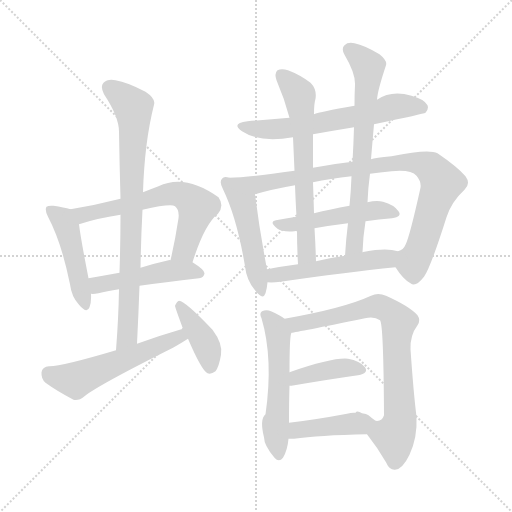
t = 0.00 s
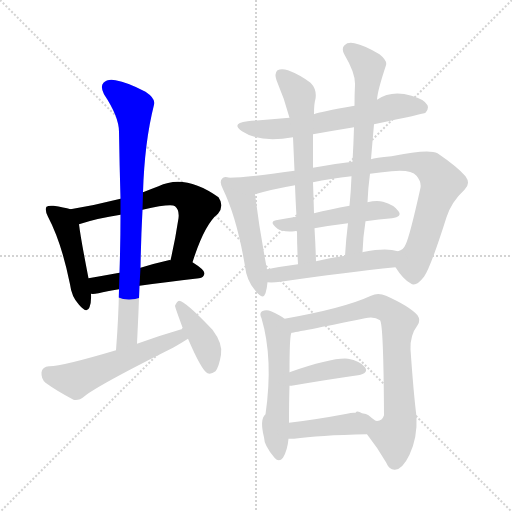
t = 2.44 s
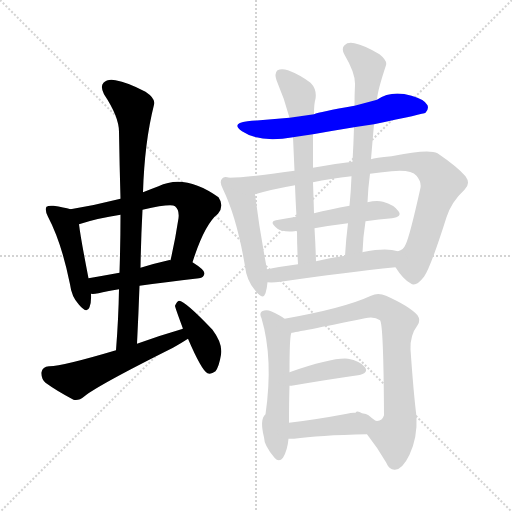
t = 4.89 s
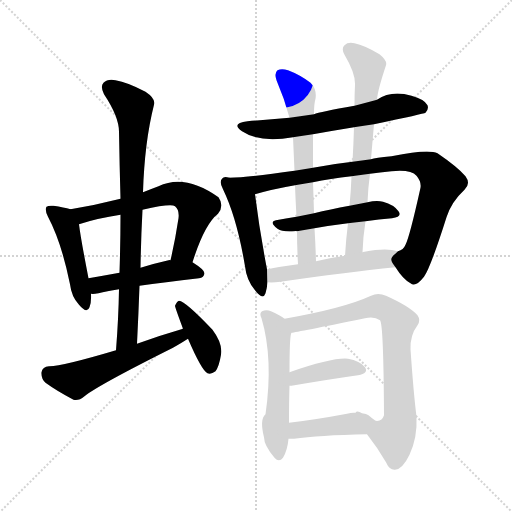
t = 7.33 s
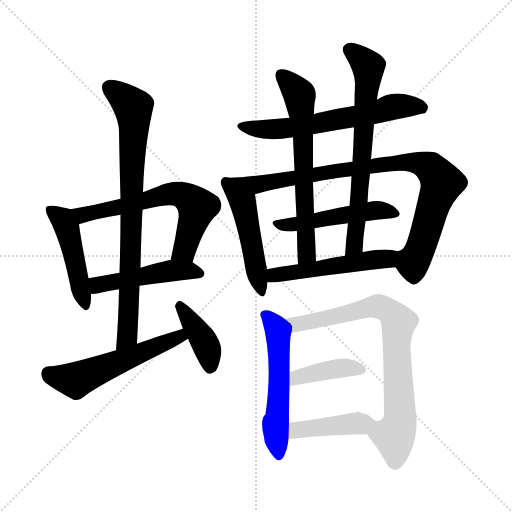
t = 9.77 s
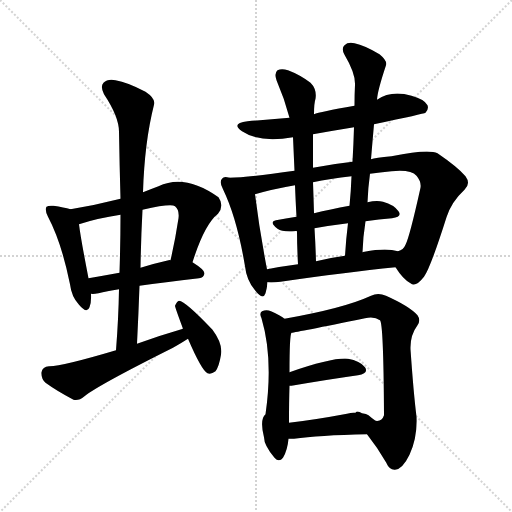
t = 12.22 s

The animated SVG that drew these frames (rendered in a browser with its animation timeline set to each time). Animation: 17 CSS @keyframes rules; one cycle of 12.22 s.

<svg version="1.1" viewBox="0 0 1024 1024" xmlns="http://www.w3.org/2000/svg">
  <g stroke="lightgray" stroke-dasharray="1,1" stroke-width="1" transform="scale(4, 4)">
    <line x1="0" y1="0" x2="256" y2="256"></line>
    <line x1="256" y1="0" x2="0" y2="256"></line>
    <line x1="128" y1="0" x2="128" y2="256"></line>
    <line x1="0" y1="128" x2="256" y2="128"></line>
  </g>
<g transform="scale(1, -1) translate(0, -900)">
   <style type="text/css">
    @keyframes keyframes0 {
      from {
       stroke: blue;
       stroke-dashoffset: 464;
       stroke-width: 128;
       }
       60% {
       animation-timing-function: step-end;
       stroke: blue;
       stroke-dashoffset: 0;
       stroke-width: 128;
       }
       to {
       stroke: black;
       stroke-width: 1024;
       }
       }
       #make-me-a-hanzi-animation-0 {
         animation: keyframes0 0.627604s both;
         animation-delay: 0.000000s;
         animation-timing-function: linear;
       }
    @keyframes keyframes1 {
      from {
       stroke: blue;
       stroke-dashoffset: 633;
       stroke-width: 128;
       }
       67% {
       animation-timing-function: step-end;
       stroke: blue;
       stroke-dashoffset: 0;
       stroke-width: 128;
       }
       to {
       stroke: black;
       stroke-width: 1024;
       }
       }
       #make-me-a-hanzi-animation-1 {
         animation: keyframes1 0.765137s both;
         animation-delay: 0.627604s;
         animation-timing-function: linear;
       }
    @keyframes keyframes2 {
      from {
       stroke: blue;
       stroke-dashoffset: 475;
       stroke-width: 128;
       }
       61% {
       animation-timing-function: step-end;
       stroke: blue;
       stroke-dashoffset: 0;
       stroke-width: 128;
       }
       to {
       stroke: black;
       stroke-width: 1024;
       }
       }
       #make-me-a-hanzi-animation-2 {
         animation: keyframes2 0.636556s both;
         animation-delay: 1.392741s;
         animation-timing-function: linear;
       }
    @keyframes keyframes3 {
      from {
       stroke: blue;
       stroke-dashoffset: 803;
       stroke-width: 128;
       }
       72% {
       animation-timing-function: step-end;
       stroke: blue;
       stroke-dashoffset: 0;
       stroke-width: 128;
       }
       to {
       stroke: black;
       stroke-width: 1024;
       }
       }
       #make-me-a-hanzi-animation-3 {
         animation: keyframes3 0.903483s both;
         animation-delay: 2.029297s;
         animation-timing-function: linear;
       }
    @keyframes keyframes4 {
      from {
       stroke: blue;
       stroke-dashoffset: 546;
       stroke-width: 128;
       }
       64% {
       animation-timing-function: step-end;
       stroke: blue;
       stroke-dashoffset: 0;
       stroke-width: 128;
       }
       to {
       stroke: black;
       stroke-width: 1024;
       }
       }
       #make-me-a-hanzi-animation-4 {
         animation: keyframes4 0.694336s both;
         animation-delay: 2.932780s;
         animation-timing-function: linear;
       }
    @keyframes keyframes5 {
      from {
       stroke: blue;
       stroke-dashoffset: 399;
       stroke-width: 128;
       }
       56% {
       animation-timing-function: step-end;
       stroke: blue;
       stroke-dashoffset: 0;
       stroke-width: 128;
       }
       to {
       stroke: black;
       stroke-width: 1024;
       }
       }
       #make-me-a-hanzi-animation-5 {
         animation: keyframes5 0.574707s both;
         animation-delay: 3.627116s;
         animation-timing-function: linear;
       }
    @keyframes keyframes6 {
      from {
       stroke: blue;
       stroke-dashoffset: 620;
       stroke-width: 128;
       }
       67% {
       animation-timing-function: step-end;
       stroke: blue;
       stroke-dashoffset: 0;
       stroke-width: 128;
       }
       to {
       stroke: black;
       stroke-width: 1024;
       }
       }
       #make-me-a-hanzi-animation-6 {
         animation: keyframes6 0.754557s both;
         animation-delay: 4.201823s;
         animation-timing-function: linear;
       }
    @keyframes keyframes7 {
      from {
       stroke: blue;
       stroke-dashoffset: 488;
       stroke-width: 128;
       }
       61% {
       animation-timing-function: step-end;
       stroke: blue;
       stroke-dashoffset: 0;
       stroke-width: 128;
       }
       to {
       stroke: black;
       stroke-width: 1024;
       }
       }
       #make-me-a-hanzi-animation-7 {
         animation: keyframes7 0.647135s both;
         animation-delay: 4.956380s;
         animation-timing-function: linear;
       }
    @keyframes keyframes8 {
      from {
       stroke: blue;
       stroke-dashoffset: 881;
       stroke-width: 128;
       }
       74% {
       animation-timing-function: step-end;
       stroke: blue;
       stroke-dashoffset: 0;
       stroke-width: 128;
       }
       to {
       stroke: black;
       stroke-width: 1024;
       }
       }
       #make-me-a-hanzi-animation-8 {
         animation: keyframes8 0.966960s both;
         animation-delay: 5.603516s;
         animation-timing-function: linear;
       }
    @keyframes keyframes9 {
      from {
       stroke: blue;
       stroke-dashoffset: 495;
       stroke-width: 128;
       }
       62% {
       animation-timing-function: step-end;
       stroke: blue;
       stroke-dashoffset: 0;
       stroke-width: 128;
       }
       to {
       stroke: black;
       stroke-width: 1024;
       }
       }
       #make-me-a-hanzi-animation-9 {
         animation: keyframes9 0.652832s both;
         animation-delay: 6.570475s;
         animation-timing-function: linear;
       }
    @keyframes keyframes10 {
      from {
       stroke: blue;
       stroke-dashoffset: 647;
       stroke-width: 128;
       }
       68% {
       animation-timing-function: step-end;
       stroke: blue;
       stroke-dashoffset: 0;
       stroke-width: 128;
       }
       to {
       stroke: black;
       stroke-width: 1024;
       }
       }
       #make-me-a-hanzi-animation-10 {
         animation: keyframes10 0.776530s both;
         animation-delay: 7.223307s;
         animation-timing-function: linear;
       }
    @keyframes keyframes11 {
      from {
       stroke: blue;
       stroke-dashoffset: 685;
       stroke-width: 128;
       }
       69% {
       animation-timing-function: step-end;
       stroke: blue;
       stroke-dashoffset: 0;
       stroke-width: 128;
       }
       to {
       stroke: black;
       stroke-width: 1024;
       }
       }
       #make-me-a-hanzi-animation-11 {
         animation: keyframes11 0.807454s both;
         animation-delay: 7.999837s;
         animation-timing-function: linear;
       }
    @keyframes keyframes12 {
      from {
       stroke: blue;
       stroke-dashoffset: 513;
       stroke-width: 128;
       }
       63% {
       animation-timing-function: step-end;
       stroke: blue;
       stroke-dashoffset: 0;
       stroke-width: 128;
       }
       to {
       stroke: black;
       stroke-width: 1024;
       }
       }
       #make-me-a-hanzi-animation-12 {
         animation: keyframes12 0.667480s both;
         animation-delay: 8.807292s;
         animation-timing-function: linear;
       }
    @keyframes keyframes13 {
      from {
       stroke: blue;
       stroke-dashoffset: 547;
       stroke-width: 128;
       }
       64% {
       animation-timing-function: step-end;
       stroke: blue;
       stroke-dashoffset: 0;
       stroke-width: 128;
       }
       to {
       stroke: black;
       stroke-width: 1024;
       }
       }
       #make-me-a-hanzi-animation-13 {
         animation: keyframes13 0.695150s both;
         animation-delay: 9.474772s;
         animation-timing-function: linear;
       }
    @keyframes keyframes14 {
      from {
       stroke: blue;
       stroke-dashoffset: 772;
       stroke-width: 128;
       }
       72% {
       animation-timing-function: step-end;
       stroke: blue;
       stroke-dashoffset: 0;
       stroke-width: 128;
       }
       to {
       stroke: black;
       stroke-width: 1024;
       }
       }
       #make-me-a-hanzi-animation-14 {
         animation: keyframes14 0.878255s both;
         animation-delay: 10.169922s;
         animation-timing-function: linear;
       }
    @keyframes keyframes15 {
      from {
       stroke: blue;
       stroke-dashoffset: 401;
       stroke-width: 128;
       }
       57% {
       animation-timing-function: step-end;
       stroke: blue;
       stroke-dashoffset: 0;
       stroke-width: 128;
       }
       to {
       stroke: black;
       stroke-width: 1024;
       }
       }
       #make-me-a-hanzi-animation-15 {
         animation: keyframes15 0.576335s both;
         animation-delay: 11.048177s;
         animation-timing-function: linear;
       }
    @keyframes keyframes16 {
      from {
       stroke: blue;
       stroke-dashoffset: 422;
       stroke-width: 128;
       }
       58% {
       animation-timing-function: step-end;
       stroke: blue;
       stroke-dashoffset: 0;
       stroke-width: 128;
       }
       to {
       stroke: black;
       stroke-width: 1024;
       }
       }
       #make-me-a-hanzi-animation-16 {
         animation: keyframes16 0.593424s both;
         animation-delay: 11.624512s;
         animation-timing-function: linear;
       }
</style>
<path d="M 141.0 481.5 Q 128.0 485.5 107.0 488.5 Q 97.0 489.5 93.0 486.5 Q 89.0 480.5 96.0 466.5 Q 123.0 415.5 140.0 331.5 Q 143.0 306.5 158.0 290.5 Q 174.0 271.5 179.0 285.5 Q 183.0 295.5 182.0 312.5 L 177.0 343.5 Q 161.0 425.5 158.0 451.5 C 155.0 477.5 155.0 477.5 141.0 481.5 Z" fill="lightgray"></path> 
<path d="M 385.0 375.5 Q 409.0 451.5 436.0 472.5 Q 449.0 488.5 437.0 505.5 Q 370.0 553.5 317.0 527.5 Q 301.0 521.5 286.0 515.5 L 241.0 502.5 Q 190.0 489.5 141.0 481.5 C 111.0 476.5 129.0 442.5 158.0 451.5 Q 194.0 463.5 241.0 470.5 L 285.0 480.5 Q 342.0 493.5 350.0 487.5 Q 359.0 480.5 357.0 463.5 Q 350.0 417.5 341.0 379.5 C 334.0 350.5 376.0 346.5 385.0 375.5 Z" fill="lightgray"></path> 
<path d="M 279.0 328.5 Q 327.0 335.5 398.0 343.5 Q 408.0 344.5 409.0 353.5 Q 409.0 360.5 385.0 375.5 L 341.0 379.5 Q 340.0 380.5 337.0 379.5 Q 306.0 372.5 281.0 364.5 L 239.0 354.5 Q 206.0 348.5 177.0 343.5 C 147.0 338.5 152.0 312.5 182.0 312.5 Q 186.0 311.5 197.0 313.5 Q 213.0 317.5 238.0 321.5 L 279.0 328.5 Z" fill="lightgray"></path> 
<path d="M 274.0 212.5 Q 277.0 272.5 279.0 328.5 L 281.0 364.5 Q 282.0 424.5 285.0 480.5 L 286.0 515.5 Q 289.0 615.5 308.0 690.5 Q 312.0 702.5 291.0 716.5 Q 255.0 735.5 231.0 739.5 Q 215.0 742.5 207.0 734.5 Q 200.0 727.5 208.0 711.5 Q 238.0 666.5 238.0 636.5 Q 239.0 572.5 241.0 502.5 L 241.0 470.5 Q 241.0 415.5 239.0 354.5 L 238.0 321.5 Q 237.0 263.5 232.0 199.5 C 230.0 169.5 273.0 182.5 274.0 212.5 Z" fill="lightgray"></path> 
<path d="M 232.0 199.5 Q 121.0 166.5 98.0 167.5 Q 85.0 166.5 83.0 155.5 Q 82.0 142.5 91.0 134.5 Q 113.0 118.5 147.0 100.5 Q 157.0 97.5 169.0 107.5 Q 196.0 129.5 346.0 204.5 Q 362.0 213.5 376.0 222.5 C 401.0 238.5 395.0 250.5 366.0 242.5 Q 321.0 229.5 274.0 212.5 L 232.0 199.5 Z" fill="lightgray"></path> 
<path d="M 376.0 222.5 Q 403.0 159.5 415.0 153.5 Q 422.0 150.5 431.0 157.5 Q 438.0 166.5 442.0 190.5 Q 446.0 212.5 425.0 240.5 Q 371.0 297.5 358.0 298.5 Q 354.0 297.5 350.0 288.5 Q 350.0 285.5 366.0 242.5 L 376.0 222.5 Z" fill="lightgray"></path> 
<path d="M 748.0 651.5 Q 848.0 672.5 851.0 674.5 Q 858.0 681.5 855.0 689.5 Q 849.0 701.5 823.0 708.5 Q 783.0 720.5 754.0 700.5 L 709.0 688.5 Q 639.0 676.5 628.0 671.5 L 579.0 664.5 Q 537.0 660.5 495.0 657.5 Q 461.0 653.5 484.0 637.5 Q 520.0 613.5 586.0 625.5 L 626.0 631.5 Q 665.0 638.5 708.0 645.5 L 748.0 651.5 Z" fill="lightgray"></path> 
<path d="M 458.0 544.5 Q 448.0 548.5 444.0 542.5 Q 438.0 536.5 446.0 521.5 Q 474.0 463.5 490.0 367.5 Q 493.0 339.5 510.0 319.5 Q 526.0 298.5 531.0 313.5 Q 534.0 323.5 535.0 335.5 L 534.0 361.5 Q 519.0 439.5 510.0 511.5 C 507.0 534.5 487.0 538.5 458.0 544.5 Z" fill="lightgray"></path> 
<path d="M 589.0 558.5 Q 498.0 545.5 458.0 544.5 C 428.0 542.5 481.0 503.5 510.0 511.5 Q 544.0 521.5 590.0 529.5 L 626.0 535.5 Q 660.0 542.5 703.0 547.5 L 740.0 552.5 Q 759.0 555.5 783.0 557.5 Q 822.0 561.5 833.0 548.5 Q 843.0 536.5 841.0 524.5 Q 819.0 425.5 811.0 410.5 Q 807.0 400.5 796.0 397.5 C 779.0 382.5 779.0 382.5 791.0 365.5 Q 806.0 341.5 821.0 333.5 Q 831.0 324.5 848.0 346.5 Q 861.0 364.5 893.0 465.5 Q 903.0 496.5 929.0 520.5 Q 942.0 532.5 931.0 547.5 Q 916.0 565.5 875.0 593.5 Q 857.0 602.5 783.0 587.5 Q 750.0 584.5 742.0 581.5 L 705.0 576.5 Q 668.0 572.5 626.0 564.5 L 589.0 558.5 Z" fill="lightgray"></path> 
<path d="M 699.0 488.5 Q 660.0 481.5 628.0 473.5 L 593.0 466.5 Q 571.0 463.5 552.0 459.5 Q 537.0 456.5 555.0 442.5 Q 565.0 435.5 589.0 437.5 Q 590.0 438.5 594.0 437.5 L 629.0 443.5 Q 663.0 449.5 696.0 453.5 L 731.0 457.5 Q 758.0 461.5 784.0 463.5 Q 805.0 466.5 797.0 477.5 Q 788.0 490.5 766.0 496.5 Q 753.0 499.5 735.0 495.5 L 699.0 488.5 Z" fill="lightgray"></path> 
<path d="M 628.0 671.5 Q 628.0 693.5 631.0 702.5 Q 634.0 721.5 621.0 734.5 Q 600.0 750.5 576.0 759.5 Q 563.0 763.5 555.0 759.5 Q 548.0 753.5 553.0 739.5 Q 569.0 702.5 579.0 664.5 L 586.0 625.5 Q 587.0 603.5 589.0 558.5 L 590.0 529.5 Q 591.0 501.5 593.0 466.5 L 594.0 437.5 Q 594.0 407.5 596.0 371.5 C 598.0 341.5 633.0 347.5 632.0 377.5 Q 631.0 411.5 629.0 443.5 L 628.0 473.5 Q 627.0 507.5 626.0 535.5 L 626.0 564.5 Q 626.0 597.5 626.0 631.5 L 628.0 671.5 Z" fill="lightgray"></path> 
<path d="M 742.0 581.5 Q 745.0 617.5 748.0 651.5 L 754.0 700.5 Q 755.0 718.5 772.0 769.5 Q 775.0 778.5 759.0 791.5 Q 729.0 809.5 709.0 813.5 Q 696.0 816.5 689.0 809.5 Q 682.0 803.5 689.0 790.5 Q 711.0 753.5 710.0 730.5 Q 709.0 711.5 709.0 688.5 L 708.0 645.5 Q 707.0 611.5 705.0 576.5 L 703.0 547.5 Q 702.0 519.5 699.0 488.5 L 696.0 453.5 Q 692.0 422.5 690.0 388.5 C 688.0 358.5 724.0 365.5 725.0 395.5 Q 726.0 426.5 731.0 457.5 L 735.0 495.5 Q 736.0 523.5 740.0 552.5 L 742.0 581.5 Z" fill="lightgray"></path> 
<path d="M 535.0 335.5 Q 545.0 334.5 561.0 336.5 Q 691.0 355.5 791.0 365.5 C 821.0 368.5 825.0 390.5 796.0 397.5 Q 772.0 404.5 729.0 396.5 Q 725.0 396.5 725.0 395.5 L 690.0 388.5 Q 660.0 384.5 632.0 377.5 L 596.0 371.5 Q 565.0 367.5 534.0 361.5 C 505.0 355.5 505.0 336.5 535.0 335.5 Z" fill="lightgray"></path> 
<path d="M 569.0 262.5 Q 563.0 268.5 542.0 277.5 Q 533.0 281.5 524.0 277.5 Q 518.0 273.5 523.0 263.5 Q 547.0 182.5 531.0 71.5 Q 519.0 61.5 528.0 25.5 Q 528.0 9.5 549.0 -15.5 Q 558.0 -25.5 566.0 -15.5 Q 575.0 -0.5 577.0 22.5 L 578.0 54.5 Q 578.0 96.5 579.0 128.5 L 579.0 155.5 Q 579.0 230.5 583.0 234.5 C 586.0 249.5 586.0 249.5 569.0 262.5 Z" fill="lightgray"></path> 
<path d="M 734.0 31.5 Q 756.0 3.5 772.0 -24.5 Q 779.0 -40.5 790.0 -39.5 Q 805.0 -38.5 819.0 -9.5 Q 835.0 24.5 833.0 66.5 Q 827.0 114.5 821.0 201.5 Q 820.0 229.5 835.0 249.5 Q 842.0 259.5 835.0 269.5 Q 819.0 287.5 772.0 308.5 Q 756.0 315.5 742.0 308.5 Q 688.0 283.5 569.0 262.5 C 539.0 257.5 553.0 229.5 583.0 234.5 Q 593.0 235.5 730.0 263.5 Q 749.0 267.5 760.0 259.5 Q 767.0 253.5 768.0 71.5 L 768.0 69.5 Q 764.0 56.5 751.0 58.5 C 723.0 47.5 722.0 46.5 734.0 31.5 Z" fill="lightgray"></path> 
<path d="M 579.0 128.5 Q 580.0 128.5 583.0 128.5 Q 659.0 141.5 716.0 149.5 Q 738.0 153.5 730.0 165.5 Q 720.0 178.5 696.0 182.5 Q 666.0 185.5 579.0 155.5 C 551.0 145.5 549.0 127.5 579.0 128.5 Z" fill="lightgray"></path> 
<path d="M 577.0 22.5 Q 581.0 22.5 588.0 22.5 Q 636.0 29.5 734.0 31.5 C 764.0 32.5 775.0 41.5 751.0 58.5 Q 745.0 62.5 737.0 69.5 Q 733.0 72.5 724.0 73.5 Q 714.0 79.5 711.0 74.5 Q 704.0 75.5 694.0 72.5 Q 630.0 60.5 578.0 54.5 C 548.0 50.5 547.0 22.5 577.0 22.5 Z" fill="lightgray"></path> 
      <clipPath id="make-me-a-hanzi-clip-0">
      <path d="M 141.0 481.5 Q 128.0 485.5 107.0 488.5 Q 97.0 489.5 93.0 486.5 Q 89.0 480.5 96.0 466.5 Q 123.0 415.5 140.0 331.5 Q 143.0 306.5 158.0 290.5 Q 174.0 271.5 179.0 285.5 Q 183.0 295.5 182.0 312.5 L 177.0 343.5 Q 161.0 425.5 158.0 451.5 C 155.0 477.5 155.0 477.5 141.0 481.5 Z" fill="lightgray"></path>
      </clipPath>
      <path clip-path="url(#make-me-a-hanzi-clip-0)" d="M 101.0 481.5 L 122.0 464.5 L 134.0 443.5 L 169.0 290.5 " fill="none" id="make-me-a-hanzi-animation-0" stroke-dasharray="336 672" stroke-linecap="round"></path>

      <clipPath id="make-me-a-hanzi-clip-1">
      <path d="M 385.0 375.5 Q 409.0 451.5 436.0 472.5 Q 449.0 488.5 437.0 505.5 Q 370.0 553.5 317.0 527.5 Q 301.0 521.5 286.0 515.5 L 241.0 502.5 Q 190.0 489.5 141.0 481.5 C 111.0 476.5 129.0 442.5 158.0 451.5 Q 194.0 463.5 241.0 470.5 L 285.0 480.5 Q 342.0 493.5 350.0 487.5 Q 359.0 480.5 357.0 463.5 Q 350.0 417.5 341.0 379.5 C 334.0 350.5 376.0 346.5 385.0 375.5 Z" fill="lightgray"></path>
      </clipPath>
      <path clip-path="url(#make-me-a-hanzi-clip-1)" d="M 149.0 479.5 L 166.0 470.5 L 342.0 512.5 L 374.0 505.5 L 395.0 484.5 L 369.0 399.5 L 349.0 384.5 " fill="none" id="make-me-a-hanzi-animation-1" stroke-dasharray="505 1010" stroke-linecap="round"></path>

      <clipPath id="make-me-a-hanzi-clip-2">
      <path d="M 279.0 328.5 Q 327.0 335.5 398.0 343.5 Q 408.0 344.5 409.0 353.5 Q 409.0 360.5 385.0 375.5 L 341.0 379.5 Q 340.0 380.5 337.0 379.5 Q 306.0 372.5 281.0 364.5 L 239.0 354.5 Q 206.0 348.5 177.0 343.5 C 147.0 338.5 152.0 312.5 182.0 312.5 Q 186.0 311.5 197.0 313.5 Q 213.0 317.5 238.0 321.5 L 279.0 328.5 Z" fill="lightgray"></path>
      </clipPath>
      <path clip-path="url(#make-me-a-hanzi-clip-2)" d="M 186.0 336.5 L 196.0 330.5 L 213.0 332.5 L 347.0 358.5 L 376.0 359.5 L 400.0 352.5 " fill="none" id="make-me-a-hanzi-animation-2" stroke-dasharray="347 694" stroke-linecap="round"></path>

      <clipPath id="make-me-a-hanzi-clip-3">
      <path d="M 274.0 212.5 Q 277.0 272.5 279.0 328.5 L 281.0 364.5 Q 282.0 424.5 285.0 480.5 L 286.0 515.5 Q 289.0 615.5 308.0 690.5 Q 312.0 702.5 291.0 716.5 Q 255.0 735.5 231.0 739.5 Q 215.0 742.5 207.0 734.5 Q 200.0 727.5 208.0 711.5 Q 238.0 666.5 238.0 636.5 Q 239.0 572.5 241.0 502.5 L 241.0 470.5 Q 241.0 415.5 239.0 354.5 L 238.0 321.5 Q 237.0 263.5 232.0 199.5 C 230.0 169.5 273.0 182.5 274.0 212.5 Z" fill="lightgray"></path>
      </clipPath>
      <path clip-path="url(#make-me-a-hanzi-clip-3)" d="M 218.0 725.5 L 267.0 685.5 L 268.0 664.5 L 255.0 235.5 L 237.0 207.5 " fill="none" id="make-me-a-hanzi-animation-3" stroke-dasharray="675 1350" stroke-linecap="round"></path>

      <clipPath id="make-me-a-hanzi-clip-4">
      <path d="M 232.0 199.5 Q 121.0 166.5 98.0 167.5 Q 85.0 166.5 83.0 155.5 Q 82.0 142.5 91.0 134.5 Q 113.0 118.5 147.0 100.5 Q 157.0 97.5 169.0 107.5 Q 196.0 129.5 346.0 204.5 Q 362.0 213.5 376.0 222.5 C 401.0 238.5 395.0 250.5 366.0 242.5 Q 321.0 229.5 274.0 212.5 L 232.0 199.5 Z" fill="lightgray"></path>
      </clipPath>
      <path clip-path="url(#make-me-a-hanzi-clip-4)" d="M 97.0 153.5 L 151.0 139.5 L 350.0 224.5 L 368.0 224.5 " fill="none" id="make-me-a-hanzi-animation-4" stroke-dasharray="418 836" stroke-linecap="round"></path>

      <clipPath id="make-me-a-hanzi-clip-5">
      <path d="M 376.0 222.5 Q 403.0 159.5 415.0 153.5 Q 422.0 150.5 431.0 157.5 Q 438.0 166.5 442.0 190.5 Q 446.0 212.5 425.0 240.5 Q 371.0 297.5 358.0 298.5 Q 354.0 297.5 350.0 288.5 Q 350.0 285.5 366.0 242.5 L 376.0 222.5 Z" fill="lightgray"></path>
      </clipPath>
      <path clip-path="url(#make-me-a-hanzi-clip-5)" d="M 358.0 290.5 L 412.0 209.5 L 419.0 164.5 " fill="none" id="make-me-a-hanzi-animation-5" stroke-dasharray="271 542" stroke-linecap="round"></path>

      <clipPath id="make-me-a-hanzi-clip-6">
      <path d="M 748.0 651.5 Q 848.0 672.5 851.0 674.5 Q 858.0 681.5 855.0 689.5 Q 849.0 701.5 823.0 708.5 Q 783.0 720.5 754.0 700.5 L 709.0 688.5 Q 639.0 676.5 628.0 671.5 L 579.0 664.5 Q 537.0 660.5 495.0 657.5 Q 461.0 653.5 484.0 637.5 Q 520.0 613.5 586.0 625.5 L 626.0 631.5 Q 665.0 638.5 708.0 645.5 L 748.0 651.5 Z" fill="lightgray"></path>
      </clipPath>
      <path clip-path="url(#make-me-a-hanzi-clip-6)" d="M 487.0 648.5 L 558.0 641.5 L 712.0 666.5 L 789.0 686.5 L 846.0 683.5 " fill="none" id="make-me-a-hanzi-animation-6" stroke-dasharray="492 984" stroke-linecap="round"></path>

      <clipPath id="make-me-a-hanzi-clip-7">
      <path d="M 458.0 544.5 Q 448.0 548.5 444.0 542.5 Q 438.0 536.5 446.0 521.5 Q 474.0 463.5 490.0 367.5 Q 493.0 339.5 510.0 319.5 Q 526.0 298.5 531.0 313.5 Q 534.0 323.5 535.0 335.5 L 534.0 361.5 Q 519.0 439.5 510.0 511.5 C 507.0 534.5 487.0 538.5 458.0 544.5 Z" fill="lightgray"></path>
      </clipPath>
      <path clip-path="url(#make-me-a-hanzi-clip-7)" d="M 452.0 535.5 L 488.0 486.5 L 521.0 318.5 " fill="none" id="make-me-a-hanzi-animation-7" stroke-dasharray="360 720" stroke-linecap="round"></path>

      <clipPath id="make-me-a-hanzi-clip-8">
      <path d="M 589.0 558.5 Q 498.0 545.5 458.0 544.5 C 428.0 542.5 481.0 503.5 510.0 511.5 Q 544.0 521.5 590.0 529.5 L 626.0 535.5 Q 660.0 542.5 703.0 547.5 L 740.0 552.5 Q 759.0 555.5 783.0 557.5 Q 822.0 561.5 833.0 548.5 Q 843.0 536.5 841.0 524.5 Q 819.0 425.5 811.0 410.5 Q 807.0 400.5 796.0 397.5 C 779.0 382.5 779.0 382.5 791.0 365.5 Q 806.0 341.5 821.0 333.5 Q 831.0 324.5 848.0 346.5 Q 861.0 364.5 893.0 465.5 Q 903.0 496.5 929.0 520.5 Q 942.0 532.5 931.0 547.5 Q 916.0 565.5 875.0 593.5 Q 857.0 602.5 783.0 587.5 Q 750.0 584.5 742.0 581.5 L 705.0 576.5 Q 668.0 572.5 626.0 564.5 L 589.0 558.5 Z" fill="lightgray"></path>
      </clipPath>
      <path clip-path="url(#make-me-a-hanzi-clip-8)" d="M 473.0 542.5 L 513.0 531.5 L 797.0 576.5 L 851.0 569.5 L 875.0 548.5 L 883.0 531.5 L 847.0 419.5 L 826.0 376.5 L 829.0 351.5 " fill="none" id="make-me-a-hanzi-animation-8" stroke-dasharray="753 1506" stroke-linecap="round"></path>

      <clipPath id="make-me-a-hanzi-clip-9">
      <path d="M 699.0 488.5 Q 660.0 481.5 628.0 473.5 L 593.0 466.5 Q 571.0 463.5 552.0 459.5 Q 537.0 456.5 555.0 442.5 Q 565.0 435.5 589.0 437.5 Q 590.0 438.5 594.0 437.5 L 629.0 443.5 Q 663.0 449.5 696.0 453.5 L 731.0 457.5 Q 758.0 461.5 784.0 463.5 Q 805.0 466.5 797.0 477.5 Q 788.0 490.5 766.0 496.5 Q 753.0 499.5 735.0 495.5 L 699.0 488.5 Z" fill="lightgray"></path>
      </clipPath>
      <path clip-path="url(#make-me-a-hanzi-clip-9)" d="M 553.0 450.5 L 592.0 451.5 L 746.0 479.5 L 789.0 472.5 " fill="none" id="make-me-a-hanzi-animation-9" stroke-dasharray="367 734" stroke-linecap="round"></path>

      <clipPath id="make-me-a-hanzi-clip-10">
      <path d="M 628.0 671.5 Q 628.0 693.5 631.0 702.5 Q 634.0 721.5 621.0 734.5 Q 600.0 750.5 576.0 759.5 Q 563.0 763.5 555.0 759.5 Q 548.0 753.5 553.0 739.5 Q 569.0 702.5 579.0 664.5 L 586.0 625.5 Q 587.0 603.5 589.0 558.5 L 590.0 529.5 Q 591.0 501.5 593.0 466.5 L 594.0 437.5 Q 594.0 407.5 596.0 371.5 C 598.0 341.5 633.0 347.5 632.0 377.5 Q 631.0 411.5 629.0 443.5 L 628.0 473.5 Q 627.0 507.5 626.0 535.5 L 626.0 564.5 Q 626.0 597.5 626.0 631.5 L 628.0 671.5 Z" fill="lightgray"></path>
      </clipPath>
      <path clip-path="url(#make-me-a-hanzi-clip-10)" d="M 562.0 751.5 L 599.0 709.5 L 604.0 666.5 L 614.0 397.5 L 601.0 378.5 " fill="none" id="make-me-a-hanzi-animation-10" stroke-dasharray="519 1038" stroke-linecap="round"></path>

      <clipPath id="make-me-a-hanzi-clip-11">
      <path d="M 742.0 581.5 Q 745.0 617.5 748.0 651.5 L 754.0 700.5 Q 755.0 718.5 772.0 769.5 Q 775.0 778.5 759.0 791.5 Q 729.0 809.5 709.0 813.5 Q 696.0 816.5 689.0 809.5 Q 682.0 803.5 689.0 790.5 Q 711.0 753.5 710.0 730.5 Q 709.0 711.5 709.0 688.5 L 708.0 645.5 Q 707.0 611.5 705.0 576.5 L 703.0 547.5 Q 702.0 519.5 699.0 488.5 L 696.0 453.5 Q 692.0 422.5 690.0 388.5 C 688.0 358.5 724.0 365.5 725.0 395.5 Q 726.0 426.5 731.0 457.5 L 735.0 495.5 Q 736.0 523.5 740.0 552.5 L 742.0 581.5 Z" fill="lightgray"></path>
      </clipPath>
      <path clip-path="url(#make-me-a-hanzi-clip-11)" d="M 699.0 800.5 L 737.0 766.5 L 737.0 750.5 L 714.0 452.5 L 708.0 409.5 L 695.0 394.5 " fill="none" id="make-me-a-hanzi-animation-11" stroke-dasharray="557 1114" stroke-linecap="round"></path>

      <clipPath id="make-me-a-hanzi-clip-12">
      <path d="M 535.0 335.5 Q 545.0 334.5 561.0 336.5 Q 691.0 355.5 791.0 365.5 C 821.0 368.5 825.0 390.5 796.0 397.5 Q 772.0 404.5 729.0 396.5 Q 725.0 396.5 725.0 395.5 L 690.0 388.5 Q 660.0 384.5 632.0 377.5 L 596.0 371.5 Q 565.0 367.5 534.0 361.5 C 505.0 355.5 505.0 336.5 535.0 335.5 Z" fill="lightgray"></path>
      </clipPath>
      <path clip-path="url(#make-me-a-hanzi-clip-12)" d="M 541.0 342.5 L 560.0 352.5 L 775.0 382.5 L 790.0 393.5 " fill="none" id="make-me-a-hanzi-animation-12" stroke-dasharray="385 770" stroke-linecap="round"></path>

      <clipPath id="make-me-a-hanzi-clip-13">
      <path d="M 569.0 262.5 Q 563.0 268.5 542.0 277.5 Q 533.0 281.5 524.0 277.5 Q 518.0 273.5 523.0 263.5 Q 547.0 182.5 531.0 71.5 Q 519.0 61.5 528.0 25.5 Q 528.0 9.5 549.0 -15.5 Q 558.0 -25.5 566.0 -15.5 Q 575.0 -0.5 577.0 22.5 L 578.0 54.5 Q 578.0 96.5 579.0 128.5 L 579.0 155.5 Q 579.0 230.5 583.0 234.5 C 586.0 249.5 586.0 249.5 569.0 262.5 Z" fill="lightgray"></path>
      </clipPath>
      <path clip-path="url(#make-me-a-hanzi-clip-13)" d="M 530.0 270.5 L 544.0 258.5 L 557.0 227.5 L 559.0 135.5 L 551.0 39.5 L 558.0 -10.5 " fill="none" id="make-me-a-hanzi-animation-13" stroke-dasharray="419 838" stroke-linecap="round"></path>

      <clipPath id="make-me-a-hanzi-clip-14">
      <path d="M 734.0 31.5 Q 756.0 3.5 772.0 -24.5 Q 779.0 -40.5 790.0 -39.5 Q 805.0 -38.5 819.0 -9.5 Q 835.0 24.5 833.0 66.5 Q 827.0 114.5 821.0 201.5 Q 820.0 229.5 835.0 249.5 Q 842.0 259.5 835.0 269.5 Q 819.0 287.5 772.0 308.5 Q 756.0 315.5 742.0 308.5 Q 688.0 283.5 569.0 262.5 C 539.0 257.5 553.0 229.5 583.0 234.5 Q 593.0 235.5 730.0 263.5 Q 749.0 267.5 760.0 259.5 Q 767.0 253.5 768.0 71.5 L 768.0 69.5 Q 764.0 56.5 751.0 58.5 C 723.0 47.5 722.0 46.5 734.0 31.5 Z" fill="lightgray"></path>
      </clipPath>
      <path clip-path="url(#make-me-a-hanzi-clip-14)" d="M 580.0 259.5 L 594.0 251.5 L 755.0 287.5 L 786.0 271.5 L 797.0 253.5 L 793.0 202.5 L 801.0 68.5 L 788.0 26.5 L 790.0 -23.5 " fill="none" id="make-me-a-hanzi-animation-14" stroke-dasharray="644 1288" stroke-linecap="round"></path>

      <clipPath id="make-me-a-hanzi-clip-15">
      <path d="M 579.0 128.5 Q 580.0 128.5 583.0 128.5 Q 659.0 141.5 716.0 149.5 Q 738.0 153.5 730.0 165.5 Q 720.0 178.5 696.0 182.5 Q 666.0 185.5 579.0 155.5 C 551.0 145.5 549.0 127.5 579.0 128.5 Z" fill="lightgray"></path>
      </clipPath>
      <path clip-path="url(#make-me-a-hanzi-clip-15)" d="M 581.0 135.5 L 595.0 146.5 L 648.0 158.5 L 699.0 165.5 L 720.0 159.5 " fill="none" id="make-me-a-hanzi-animation-15" stroke-dasharray="273 546" stroke-linecap="round"></path>

      <clipPath id="make-me-a-hanzi-clip-16">
      <path d="M 577.0 22.5 Q 581.0 22.5 588.0 22.5 Q 636.0 29.5 734.0 31.5 C 764.0 32.5 775.0 41.5 751.0 58.5 Q 745.0 62.5 737.0 69.5 Q 733.0 72.5 724.0 73.5 Q 714.0 79.5 711.0 74.5 Q 704.0 75.5 694.0 72.5 Q 630.0 60.5 578.0 54.5 C 548.0 50.5 547.0 22.5 577.0 22.5 Z" fill="lightgray"></path>
      </clipPath>
      <path clip-path="url(#make-me-a-hanzi-clip-16)" d="M 583.0 27.5 L 600.0 41.5 L 743.0 54.5 " fill="none" id="make-me-a-hanzi-animation-16" stroke-dasharray="294 588" stroke-linecap="round"></path>

</g>
</svg>
